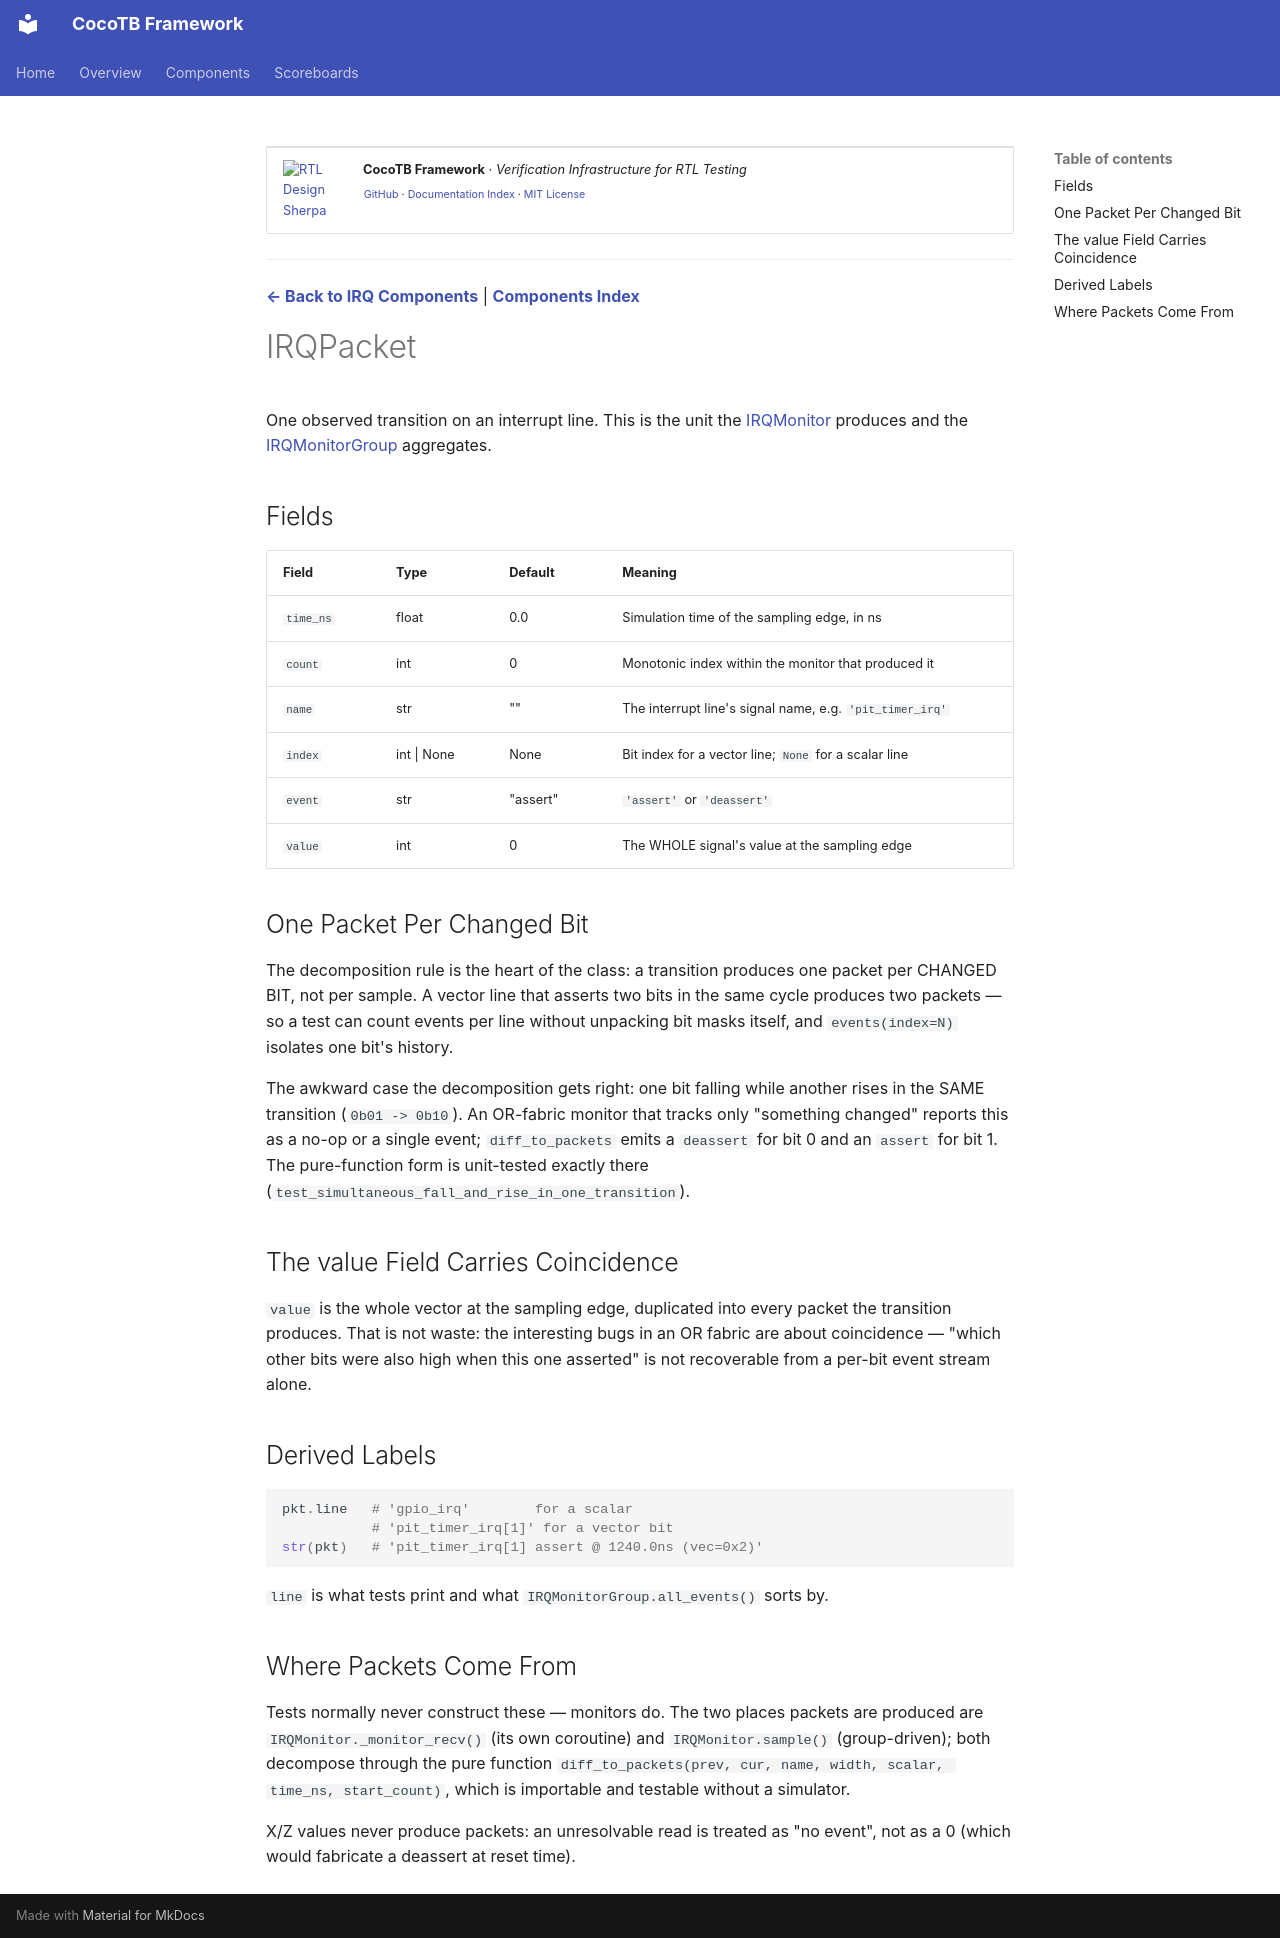

repository: sean-galloway/RTLDesignSherpa-DV · page: components/irq/irq_packet/index.html · generator: mkdocs

<!-- RTL Design Sherpa Documentation Header -->
<table>
<tr>
<td width="80">
  <a href="https://github.com/sean-galloway/RTLDesignSherpa-DV">
    <img src="https://raw.githubusercontent.com/sean-galloway/RTLDesignSherpa/main/docs/logos/Logo_200px.png" alt="RTL Design Sherpa" width="70">
  </a>
</td>
<td>
  <strong>CocoTB Framework</strong> · <em>Verification Infrastructure for RTL Testing</em><br>
  <sub>
    <a href="https://github.com/sean-galloway/RTLDesignSherpa-DV">GitHub</a> ·
    <a href="https://github.com/sean-galloway/RTLDesignSherpa/blob/main/docs/DOCUMENTATION_INDEX.md">Documentation Index</a> ·
    <a href="https://github.com/sean-galloway/RTLDesignSherpa/blob/main/LICENSE">MIT License</a>
  </sub>
</td>
</tr>
</table>

---

<!-- End Header -->

**[← Back to IRQ Components](index.md)** | **[Components Index](../components_index.md)**

# IRQPacket

One observed transition on an interrupt line. This is the unit the
[IRQMonitor](irq_monitor.md) produces and the
[IRQMonitorGroup](irq_monitor_group.md) aggregates.

## Fields

| Field | Type | Default | Meaning |
| --- | --- | --- | --- |
| `time_ns` | float | 0.0 | Simulation time of the sampling edge, in ns |
| `count` | int | 0 | Monotonic index within the monitor that produced it |
| `name` | str | "" | The interrupt line's signal name, e.g. `'pit_timer_irq'` |
| `index` | int \| None | None | Bit index for a vector line; `None` for a scalar line |
| `event` | str | "assert" | `'assert'` or `'deassert'` |
| `value` | int | 0 | The WHOLE signal's value at the sampling edge |

## One Packet Per Changed Bit

The decomposition rule is the heart of the class: a transition produces one
packet per CHANGED BIT, not per sample. A vector line that asserts two bits in
the same cycle produces two packets — so a test can count events per line
without unpacking bit masks itself, and `events(index=N)` isolates one bit's
history.

The awkward case the decomposition gets right: one bit falling while another
rises in the SAME transition (`0b01 -> 0b10`). An OR-fabric monitor that
tracks only "something changed" reports this as a no-op or a single event;
`diff_to_packets` emits a `deassert` for bit 0 and an `assert` for bit 1. The
pure-function form is unit-tested exactly there
(`test_simultaneous_fall_and_rise_in_one_transition`).

## The value Field Carries Coincidence

`value` is the whole vector at the sampling edge, duplicated into every packet
the transition produces. That is not waste: the interesting bugs in an OR
fabric are about coincidence — "which other bits were also high when this one
asserted" is not recoverable from a per-bit event stream alone.

## Derived Labels

```python
pkt.line   # 'gpio_irq'        for a scalar
           # 'pit_timer_irq[1]' for a vector bit
str(pkt)   # 'pit_timer_irq[1] assert @ 1240.0ns (vec=0x2)'
```

`line` is what tests print and what `IRQMonitorGroup.all_events()` sorts by.

## Where Packets Come From

Tests normally never construct these — monitors do. The two places packets
are produced are `IRQMonitor._monitor_recv()` (its own coroutine) and
`IRQMonitor.sample()` (group-driven); both decompose through the pure function
`diff_to_packets(prev, cur, name, width, scalar, time_ns, start_count)`, which
is importable and testable without a simulator.

X/Z values never produce packets: an unresolvable read is treated as "no
event", not as a 0 (which would fabricate a deassert at reset time).
